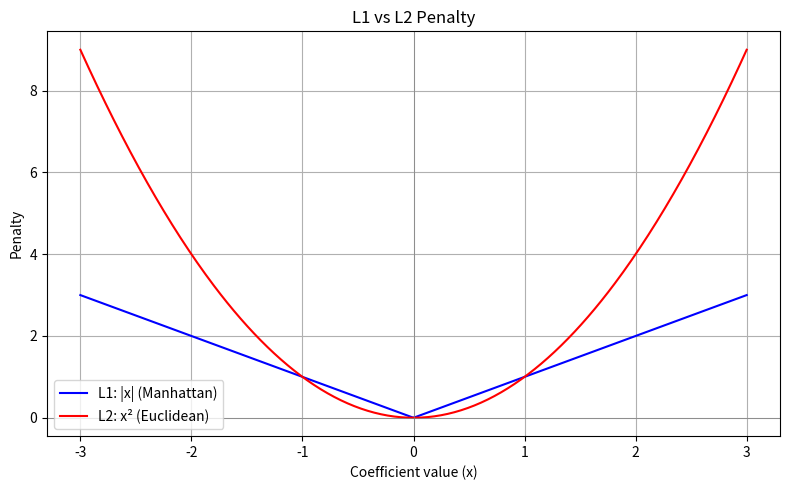

Source code (Python):
import matplotlib.pyplot as plt
import numpy as np

# Generate a range of x values
x = np.linspace(-3, 3, 400)

# Compute L1 and L2 values
l1 = np.abs(x)
l2 = x**2

# Plot both
plt.figure(figsize=(8, 5))
plt.plot(x, l1, label='L1: |x| (Manhattan)', color='blue')
plt.plot(x, l2, label='L2: x² (Euclidean)', color='red')
plt.axhline(0, color='gray', linewidth=0.5)
plt.axvline(0, color='gray', linewidth=0.5)
plt.title("L1 vs L2 Penalty")
plt.xlabel("Coefficient value (x)")
plt.ylabel("Penalty")
plt.legend()
plt.grid(True)
plt.tight_layout()
plt.show()
